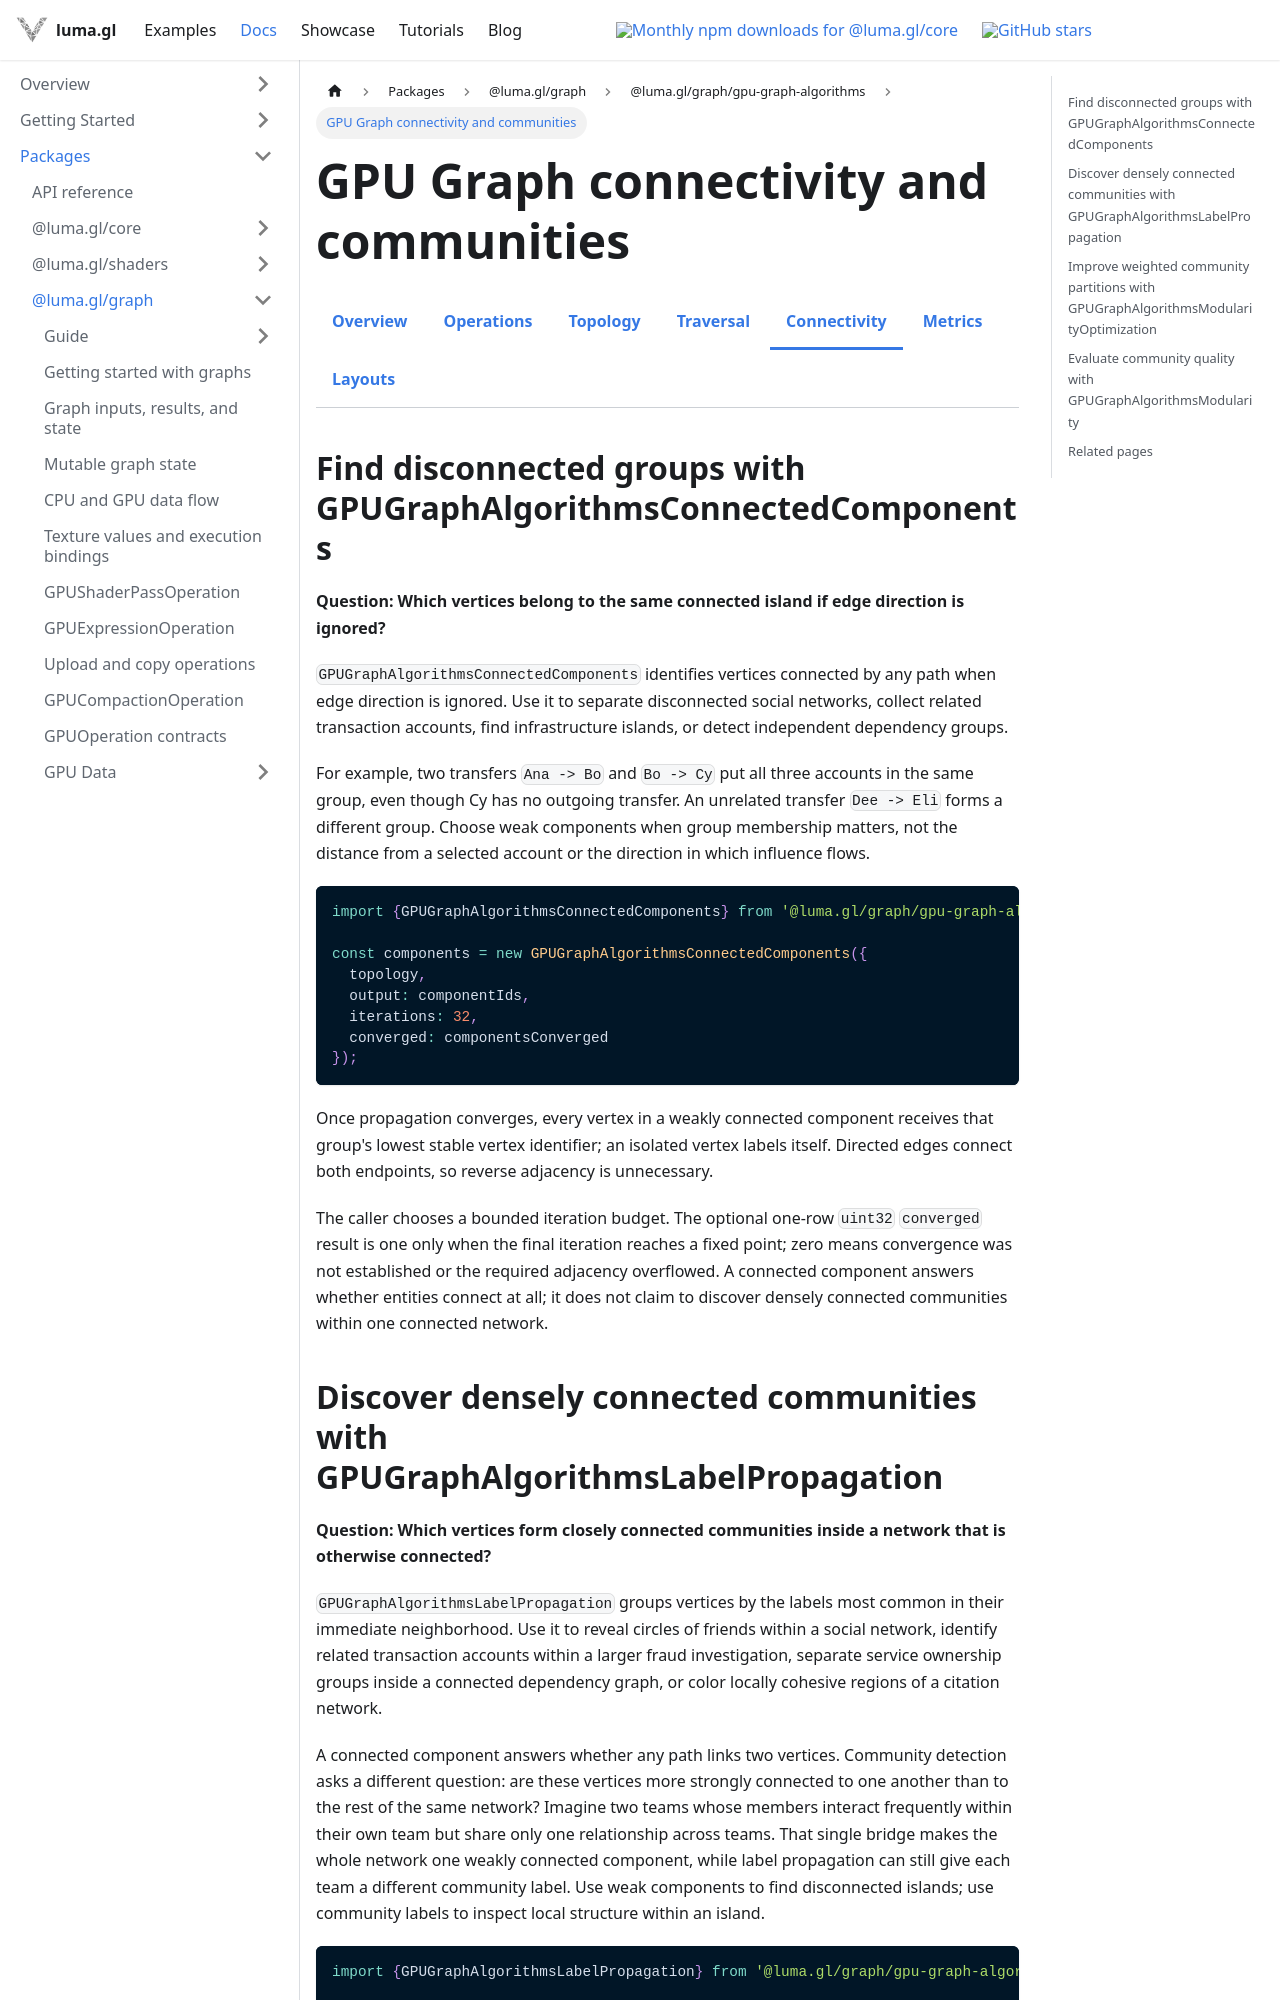

repository: visgl/luma.gl · page: next/docs/api-reference/experimental/gpu-graph-connectivity.html · generator: docusaurus

---
title: GPU Graph connectivity and communities
description: Connected components, label propagation, modularity optimization, and community scoring.
---

import {ExperimentalDocsTabs} from '@site/src/components/docs/experimental-docs-tabs';

# GPU Graph connectivity and communities

<ExperimentalDocsTabs active="gpu-graph-connectivity" />

## Find disconnected groups with GPUGraphAlgorithmsConnectedComponents

**Question: Which vertices belong to the same connected island if edge direction is ignored?**

`GPUGraphAlgorithmsConnectedComponents` identifies vertices connected by any path when edge direction is
ignored. Use it to separate disconnected social networks, collect related transaction accounts,
find infrastructure islands, or detect independent dependency groups.

For example, two transfers `Ana -> Bo` and `Bo -> Cy` put all three accounts in the same group,
even though Cy has no outgoing transfer. An unrelated transfer `Dee -> Eli` forms a different
group. Choose weak components when group membership matters, not the distance from a selected
account or the direction in which influence flows.

```ts
import {GPUGraphAlgorithmsConnectedComponents} from '@luma.gl/graph/gpu-graph-algorithms';

const components = new GPUGraphAlgorithmsConnectedComponents({
  topology,
  output: componentIds,
  iterations: 32,
  converged: componentsConverged
});
```

Once propagation converges, every vertex in a weakly connected component receives that group's
lowest stable vertex identifier; an isolated vertex labels itself. Directed edges connect both
endpoints, so reverse adjacency is unnecessary.

The caller chooses a bounded iteration budget. The optional one-row `uint32` `converged` result is
one only when the final iteration reaches a fixed point; zero means convergence was not established
or the required adjacency overflowed. A connected component answers whether entities connect at
all; it does not claim to discover densely connected communities within one connected network.
